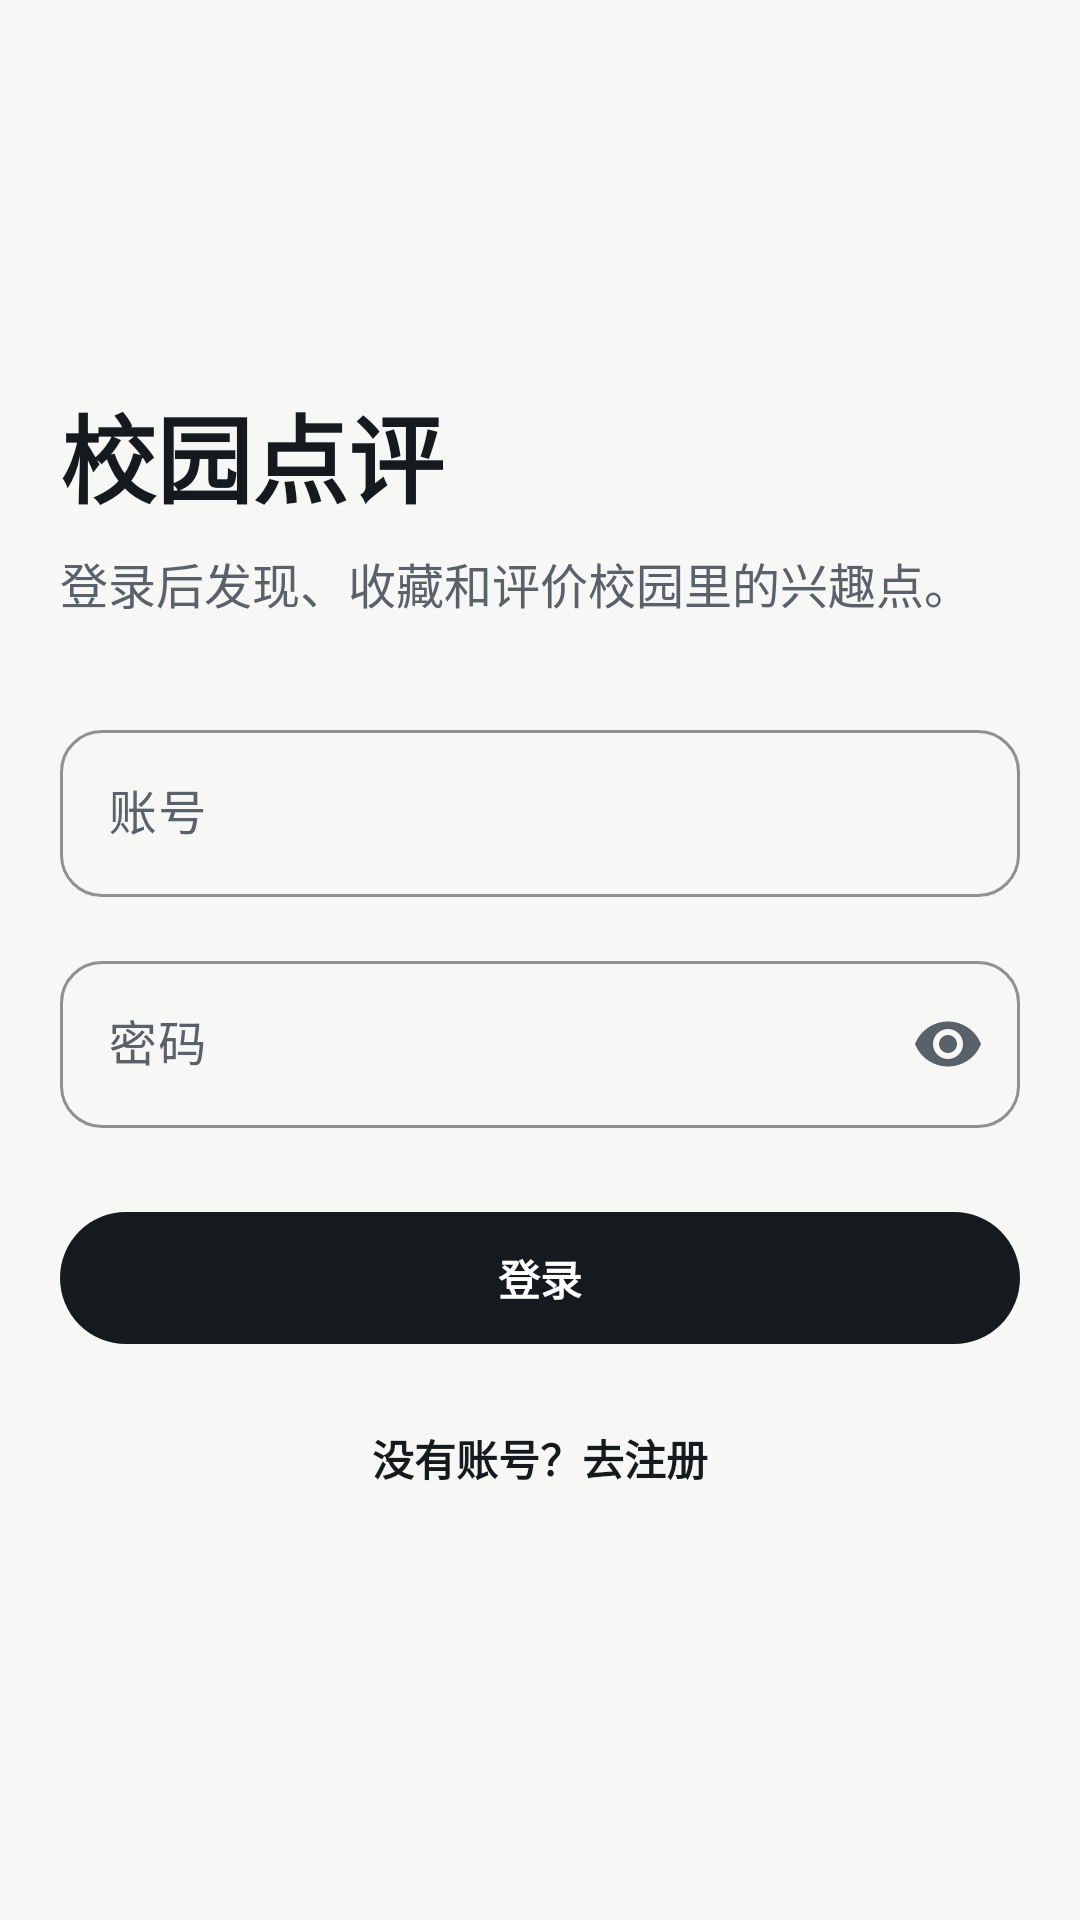

Produce the Android XML layout that renders to this screen, including the resource entries it uses.
<!-- AndroidManifest.xml: application theme Theme.CampusComments -->
<!-- res/layout/activity_login.xml -->
<?xml version="1.0" encoding="utf-8"?>
<ScrollView xmlns:android="http://schemas.android.com/apk/res/android"
    xmlns:app="http://schemas.android.com/apk/res-auto"
    xmlns:tools="http://schemas.android.com/tools"
    android:layout_width="match_parent"
    android:layout_height="match_parent"
    android:background="?attr/colorSurface"
    android:fillViewport="true"
    tools:context=".LoginActivity">

    <LinearLayout
        android:layout_width="match_parent"
        android:layout_height="wrap_content"
        android:gravity="center_vertical"
        android:orientation="vertical"
        android:paddingStart="@dimen/space_page"
        android:paddingTop="@dimen/space_xxl"
        android:paddingEnd="@dimen/space_page"
        android:paddingBottom="@dimen/space_xxl">

        <TextView
            android:id="@+id/titleText"
            android:layout_width="match_parent"
            android:layout_height="wrap_content"
            android:text="校园点评"
            android:textAppearance="@style/TextAppearance.Campus.Display" />

        <TextView
            android:layout_width="match_parent"
            android:layout_height="wrap_content"
            android:layout_marginTop="@dimen/space_sm"
            android:text="登录后发现、收藏和评价校园里的兴趣点。"
            android:textAppearance="@style/TextAppearance.Campus.Body" />

        <com.google.android.material.textfield.TextInputLayout
            android:layout_width="match_parent"
            android:layout_height="wrap_content"
            android:layout_marginTop="@dimen/space_xl"
            android:hint="账号"
            style="@style/Widget.Campus.TextInputLayout">

            <com.google.android.material.textfield.TextInputEditText
                android:id="@+id/usernameInput"
                android:layout_width="match_parent"
                android:layout_height="wrap_content"
                android:autofillHints="username"
                android:importantForAutofill="yes"
                android:imeOptions="actionNext"
                android:inputType="text"
                android:maxLines="1" />
        </com.google.android.material.textfield.TextInputLayout>

        <com.google.android.material.textfield.TextInputLayout
            android:layout_width="match_parent"
            android:layout_height="wrap_content"
            android:layout_marginTop="@dimen/space_md"
            android:hint="密码"
            app:endIconMode="password_toggle"
            style="@style/Widget.Campus.TextInputLayout">

            <com.google.android.material.textfield.TextInputEditText
                android:id="@+id/passwordInput"
                android:layout_width="match_parent"
                android:layout_height="wrap_content"
                android:autofillHints="password"
                android:importantForAutofill="yes"
                android:imeOptions="actionDone"
                android:inputType="textPassword"
                android:maxLines="1" />
        </com.google.android.material.textfield.TextInputLayout>

        <com.google.android.material.button.MaterialButton
            android:id="@+id/loginButton"
            style="@style/Widget.Campus.Button"
            android:layout_width="match_parent"
            android:layout_height="@dimen/touch_target"
            android:layout_marginTop="@dimen/space_lg"
            android:text="登录" />

        <TextView
            android:id="@+id/registerLink"
            android:layout_width="match_parent"
            android:layout_height="@dimen/touch_target"
            android:layout_marginTop="@dimen/space_sm"
            android:gravity="center"
            android:text="没有账号？去注册"
            android:textColor="?attr/colorPrimary"
            android:textStyle="bold" />

    </LinearLayout>
</ScrollView>
<!-- resources referenced by this layout -->
<resources>
  <dimen name="space_lg">24dp</dimen>
  <dimen name="space_md">16dp</dimen>
  <dimen name="space_page">20dp</dimen>
  <dimen name="space_sm">8dp</dimen>
  <dimen name="space_xl">32dp</dimen>
  <dimen name="space_xxl">48dp</dimen>
  <dimen name="touch_target">52dp</dimen>
  <style name="TextAppearance.Campus.Body" parent="TextAppearance.Material3.BodyLarge">
          <item name="android:letterSpacing">0</item>
          <item name="android:textColor">?attr/colorOnSurfaceVariant</item>
      </style>
  <style name="TextAppearance.Campus.Display" parent="TextAppearance.Material3.HeadlineLarge">
          <item name="android:textStyle">bold</item>
          <item name="android:letterSpacing">0</item>
          <item name="android:textColor">?attr/colorOnSurface</item>
      </style>
  <style name="Widget.Campus.Button" parent="Widget.Material3.Button">
          <item name="android:minHeight">@dimen/touch_target</item>
          <item name="cornerRadius">@dimen/corner_pill</item>
          <item name="android:textStyle">bold</item>
          <item name="android:letterSpacing">0</item>
      </style>
  <style name="Widget.Campus.TextInputLayout" parent="Widget.Material3.TextInputLayout.OutlinedBox">
          <item name="boxCornerRadiusTopStart">@dimen/corner_md</item>
          <item name="boxCornerRadiusTopEnd">@dimen/corner_md</item>
          <item name="boxCornerRadiusBottomStart">@dimen/corner_md</item>
          <item name="boxCornerRadiusBottomEnd">@dimen/corner_md</item>
          <item name="boxStrokeColor">?attr/colorOutline</item>
          <item name="hintTextColor">?attr/colorOnSurfaceVariant</item>
      </style>
  <style name="Theme.CampusComments" parent="Base.Theme.CampusComments" />
  <dimen name="corner_pill">999dp</dimen>
  <dimen name="corner_md">14dp</dimen>
  <color name="campus_primary">#151A1F</color>
  <color name="campus_on_primary">#FFFFFF</color>
  <color name="campus_primary_container">#ECEDEA</color>
  <color name="campus_on_primary_container">#111416</color>
  <color name="campus_secondary">#52616F</color>
  <color name="campus_on_secondary">#FFFFFF</color>
  <color name="campus_secondary_container">#E6EBEF</color>
  <color name="campus_on_secondary_container">#101820</color>
  <color name="campus_tertiary">#D97836</color>
  <color name="campus_on_tertiary">#FFFFFF</color>
  <color name="campus_tertiary_container">#FFE0C5</color>
  <color name="campus_on_tertiary_container">#331B09</color>
  <color name="campus_background">#F7F7F5</color>
  <color name="campus_on_background">#151A1F</color>
  <color name="campus_surface">#F7F7F5</color>
  <color name="campus_on_surface">#151A1F</color>
  <color name="campus_surface_variant">#E8E8E4</color>
  <color name="campus_on_surface_variant">#59616A</color>
  <color name="campus_surface_container">#FFFFFF</color>
  <color name="campus_surface_container_high">#EFEFEB</color>
  <color name="campus_outline">#D8D8D3</color>
  <color name="campus_error">#BA1A1A</color>
  <color name="campus_on_error">#FFFFFF</color>
</resources>
